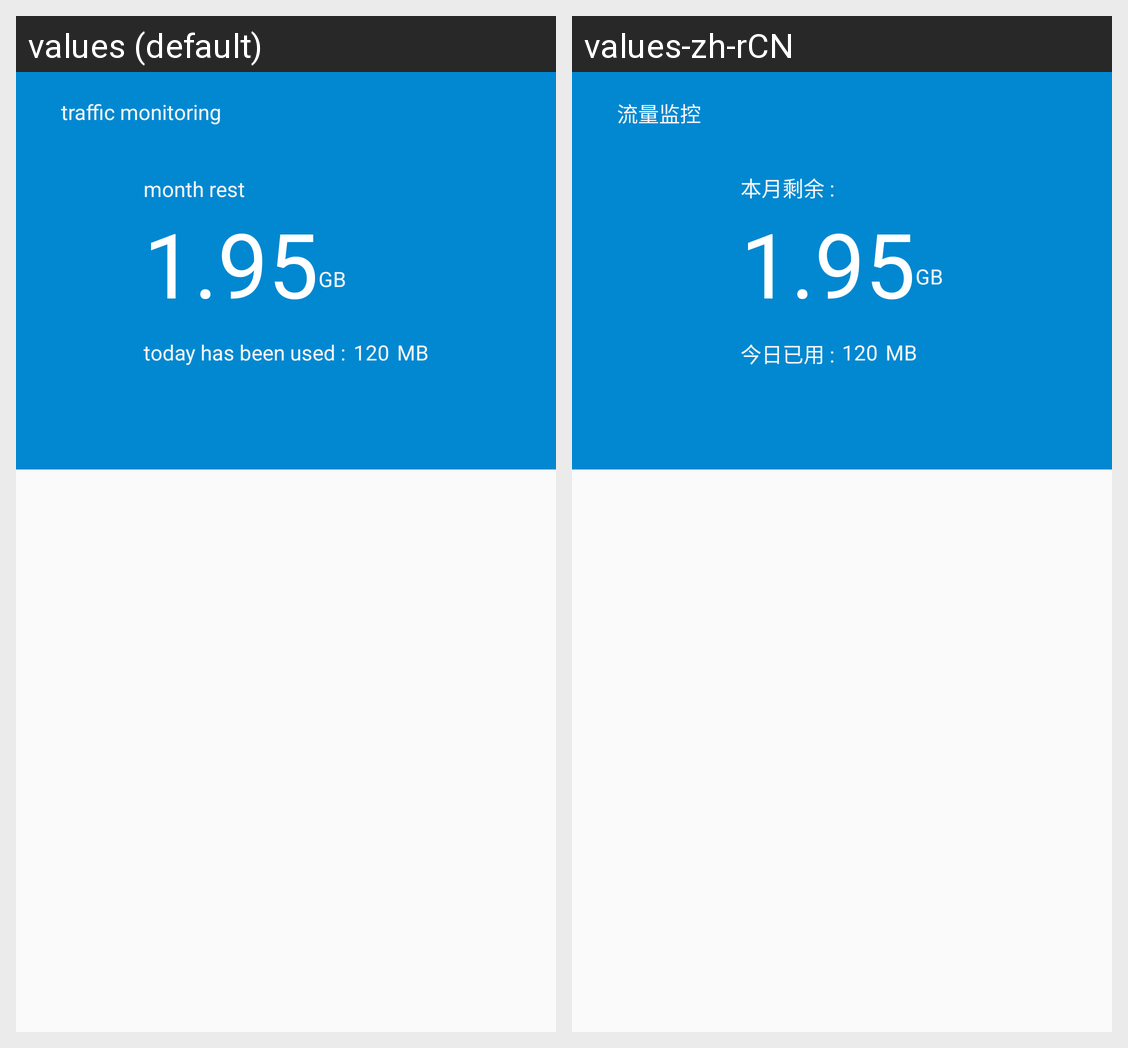

This grid shows one Android layout under two languages. Give, for every string resource on the screen, its name, the default text and each shown locale's text.
Android screen res/layout/activity_traffic.xml rendered under 2 locales, left to right: values (default), values-zh-rCN. Device: Nexus 5 (rendered at 1080×1920; each locale shown at half size, 540×960, under a caption strip naming it); theme AppTheme.
Strings drawn on this screen, with the default value and each locale's value (text and hints the layout hard-codes, and strings that could not be matched under every locale, appear in the picture but are not listed):

traffic_monitoring
  values: traffic monitoring
  values-zh-rCN: 流量监控

month_rest
  values: month rest
  values-zh-rCN: 本月剩余 :

traffic_gb
  values: GB
  values-zh-rCN: GB  [not translated; the default value is used]

today_has_been_used
  values: today has been used :
  values-zh-rCN: 今日已用 :

traffic_mb
  values: MB
  values-zh-rCN: MB  [not translated; the default value is used]
